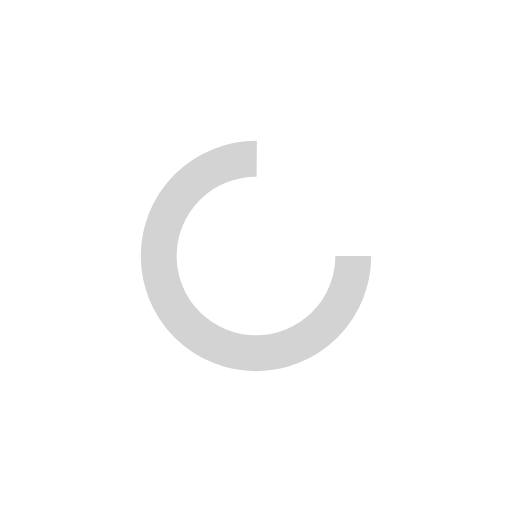
t = 0.00 s
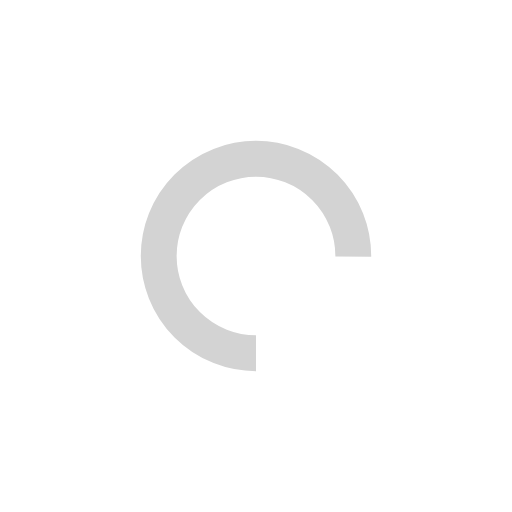
t = 0.25 s
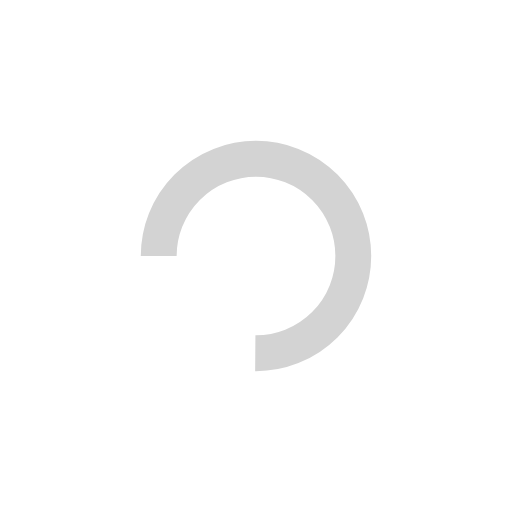
t = 0.50 s
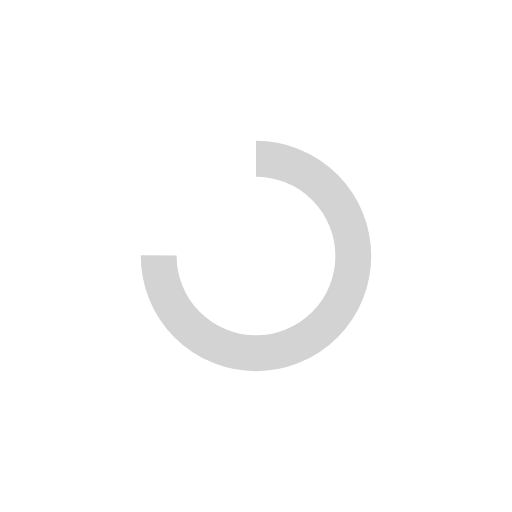
t = 0.75 s

The animated SVG that drew these frames (rendered in a browser with its animation timeline set to each time). Animation: 1 SMIL element (animateTransform=1); one cycle of 1.00 s, repeats indefinitely.

<svg xmlns="http://www.w3.org/2000/svg" viewBox="0 0 100 100" preserveAspectRatio="xMidYMid" width="24" height="24" style="shape-rendering: auto; display: block; background: transparent;" xmlns:xlink="http://www.w3.org/1999/xlink"><g><circle stroke-dasharray="89.5353906273091 31.845130209103033" r="19" stroke-width="7" stroke="#d3d3d3" fill="none" cy="50" cx="50">
  <animateTransform keyTimes="0;1" values="0 50 50;360 50 50" dur="1s" repeatCount="indefinite" type="rotate" attributeName="transform"></animateTransform>
</circle><g></g></g><!-- [ldio] generated by https://loading.io --></svg>
